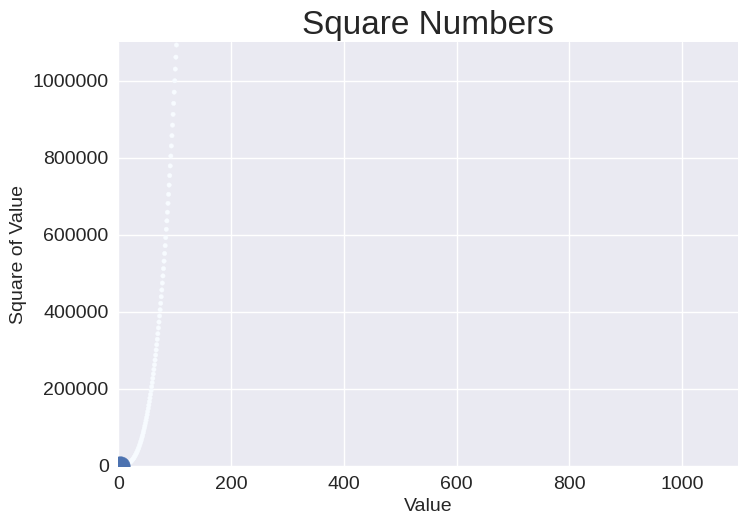

This figure's Python source:
import matplotlib.pyplot as plt
plt.style.available
['Solarize_Light2', '_classic_test_patch', 'bmh', 'classic', 'dark_background', 'fast', 'fivethirtyeight', 'ggplot', 'grayscale', 'seaborn-bright', 'seaborn-colorblind', 'seaborn-dark-palette', 'seaborn-dark', 'seaborn-darkgrid', 'seaborn-deep', 'seaborn-muted', 'seaborn-notebook', 'seaborn-paper', 'seaborn-poster', 'seaborn-talk', 'seaborn-ticks', 'seaborn-white', 'seaborn-whitegrid', 'tableau-colorblind10']

x_values = list(range(1, 1002))
y_values = [x**3 for x in x_values]

input_values = [1, 2, 3, 4, 5]
squares = [1, 4, 9, 16, 25]

plt.style.use('seaborn-v0_8')
fig, ax = plt.subplots()
ax.scatter(x_values, y_values, c=y_values, cmap=plt.cm.Blues, s=10)

plt.savefig('squares_plot.png', bbox_inches='tight')

ax.axis([0,1100,0,1_100_000])
ax.ticklabel_format(style='plain')

ax.scatter(2,4 , s=200)
ax.plot(squares, linewidth=3)

ax.set_title("Square Numbers", fontsize=24)
ax.set_xlabel("Value", fontsize=14)
ax.set_ylabel("Square of Value", fontsize=14)

ax.tick_params(labelsize=14)
plt.show()
